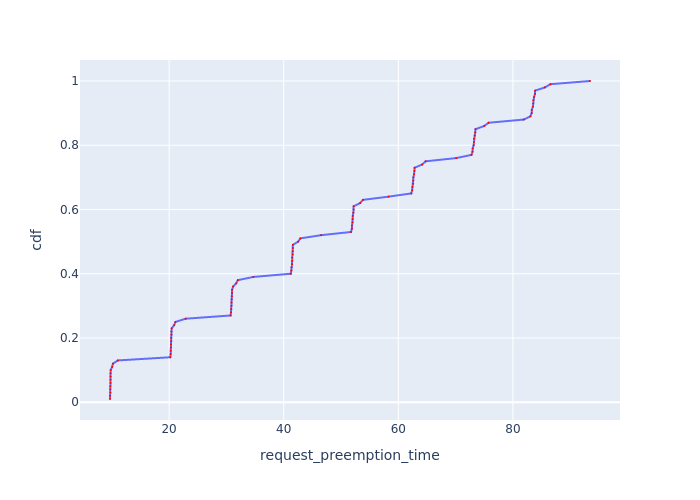

Values plotted in this chart, from the file beside it:
Request Id, request_preemption_time, cdf
0_71, 9.686, 0.01
0_79, 9.723, 0.02
0_95, 9.742, 0.03
0_87, 9.746, 0.04
0_47, 9.763, 0.05
0_55, 9.764, 0.06
0_63, 9.768, 0.07
0_31, 9.787, 0.08
0_39, 9.797, 0.09
0_99, 9.801, 0.1
0_15, 10.06, 0.11
0_23, 10.2, 0.12
0_7, 11.05, 0.13
0_70, 20.21, 0.14
0_78, 20.27, 0.15
0_94, 20.29, 0.16
0_86, 20.31, 0.17
0_46, 20.33, 0.18
0_54, 20.34, 0.19
0_62, 20.36, 0.2
0_30, 20.38, 0.21
0_38, 20.4, 0.22
0_98, 20.45, 0.23
0_14, 20.88, 0.24
0_22, 21.11, 0.25
0_6, 22.89, 0.26
0_69, 30.73, 0.27
0_77, 30.81, 0.28
0_93, 30.83, 0.29
0_85, 30.88, 0.3
0_45, 30.89, 0.31
0_53, 30.92, 0.32
0_61, 30.96, 0.33
0_29, 30.98, 0.34
0_37, 31, 0.35
0_97, 31.16, 0.36
0_13, 31.71, 0.37
0_21, 31.99, 0.38
0_5, 34.69, 0.39
0_68, 41.24, 0.4
0_76, 41.35, 0.41
0_92, 41.37, 0.42
0_84, 41.46, 0.43
0_44, 41.47, 0.44
0_52, 41.48, 0.45
0_28, 41.56, 0.46
0_60, 41.58, 0.47
0_36, 41.6, 0.48
0_96, 41.6, 0.49
0_12, 42.52, 0.5
0_20, 42.9, 0.51
0_4, 46.52, 0.52
0_67, 51.75, 0.53
0_75, 51.89, 0.54
0_91, 51.9, 0.55
0_83, 52.03, 0.56
0_43, 52.05, 0.57
0_51, 52.05, 0.58
0_27, 52.15, 0.59
0_35, 52.21, 0.6
... 40 more rows
